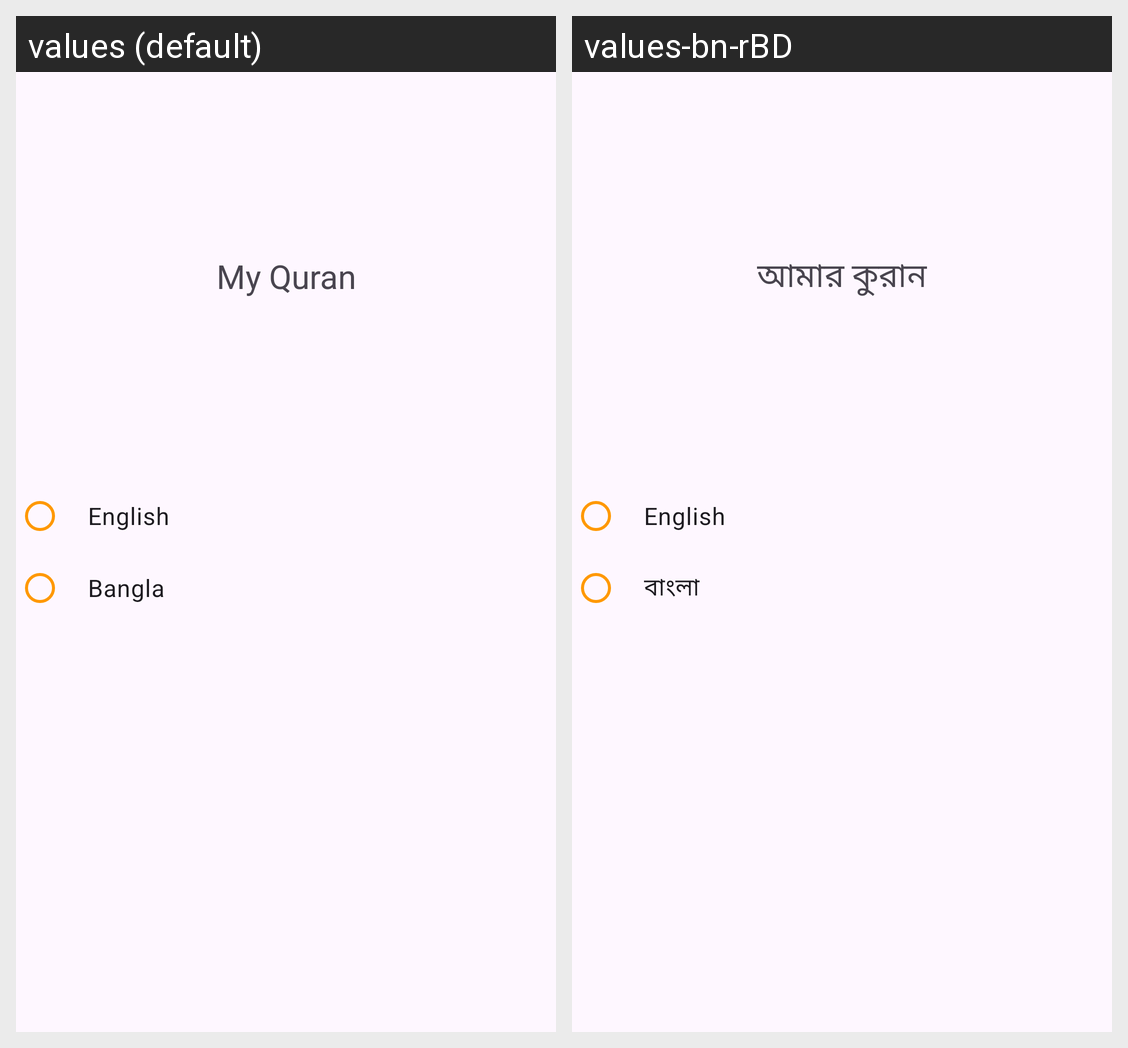

For this localized Android screen grid, give each drawn string resource with its value in every locale shown.
Android screen res/layout/activity_language.xml rendered under 2 locales, left to right: values (default), values-bn-rBD. Device: Nexus 5 (rendered at 1080×1920; each locale shown at half size, 540×960, under a caption strip naming it); theme Theme.MyQuran.
Strings drawn on this screen, with the default value and each locale's value (text and hints the layout hard-codes, and strings that could not be matched under every locale, appear in the picture but are not listed):

app_name
  values: My Quran
  values-bn-rBD: আমার কুরান

english
  values: English
  values-bn-rBD: English  [not translated; the default value is used]

bangla
  values: Bangla
  values-bn-rBD: বাংলা
